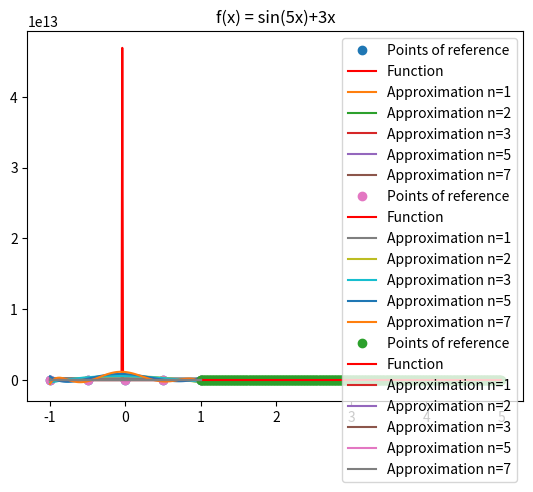

Reproduce this figure in Python.
#!/usr/bin/env python3
# -*- coding: utf-8 -*-
"""
Created on Sun Oct 23 19:17:18 2022

@author: valeriopiodenicola
"""

import numpy as np
import matplotlib.pyplot as plt
import scipy

n = np.array([1,2,3,5,7])








def plot_with_apprx(x, y):
    N = x.size # Numero dei dati
    A = []
    
    for k in range(0, len(n)):
    
        A.append(np.zeros((N, n[k]+1)))

        for i in range(0, N):
            row = []
            for j in range(0, n[k] + 1):   
                row.append(np.power(x[i], j))
            (A[k])[i] = row
                #print("row:",row, N)

        #print("A = \n", A[k])


        ''' Risoluzione tramite equazioni normali'''

        # calcoliamo la matrice del sistema e il termine noto a parte
        ATA = np.transpose(A[k])@A[k]
        ATy = np.transpose(A[k])@y

        # Per ora risoluzione canonica in quanto Cholesky crasha per matrici troppo grandi
        alpha_normali = scipy.linalg.solve(ATA, ATy)
    
        # Funzione per valutare il polinomio p, in un punto x, dati i coefficienti alpha (DELLA PROF)
        def p(alpha, x):
            m=x.size
            A[k] = np.zeros((m, alpha.size))
    
            for l in range(0, m):
                row = []
                for o in range(0, n[k] + 1):
                    row.append(np.power(x[l], o))
                (A[k])[l] = row
        
            return A[k]@alpha
    
        x_plot = np.linspace(-1,1,100)
        y_normali = p(alpha_normali, x_plot)
    
        plt.plot(x_plot,y_normali, label = "Approximation n={}".format(n[k]))


'''CONFRONTO GRAFICO DEL POLINOMIO'''



# Domain


# Codomains

#y_svd = p(alpha_svd, x_plot)



x0 = np.arange(-1, 1, 0.01)
y0 = x0*np.exp(x0)
visiblex = np.arange(-1,1.5, 0.5)
visibley = visiblex*np.exp(visiblex)
plt.plot(visiblex, visibley, "o", label = "Points of reference")
plt.plot(x0, y0, color="red", label ="Function")
plot_with_apprx(x0,y0)
plt.title("f(x) = xexp(x)")
plt.legend()
plt.show()


x1 = np.arange(-1, 1, 0.01)
y1 = 1 / (1+ 25*x1)
visiblex1 = np.arange(-1,1.5, 0.5)
visibley1 =  1 / (1+ 25*visiblex1)
plt.plot(visiblex1, visibley1, "o", label = "Points of reference")
plt.plot(x1, y1, color="red", label ="Function")
plot_with_apprx(x1,y1)
plt.title("f(x) = 1 / 1+25*x")
plt.legend()
plt.show()


x2 = np.arange(1,5,0.01)
y2 = np.sin(5*x2)+3*x2
visiblex2 = np.arange(1,5,0.01)
visibley2 =  np.sin(5*visiblex2)+3*visiblex2
plt.plot(visiblex2, visibley2, "o", label = "Points of reference")
plt.plot(x2, y2, color="red", label ="Function")
plot_with_apprx(x2,y2)
plt.title("f(x) = sin(5x)+3x")
plt.legend()
plt.show()



"""
plt.subplot(2, 2, 2)
plt.plot(x[1], y[1], color="red")

plt.subplot(2, 1, 2)
plt.plot(x[2], y[2], color="red")
"""


